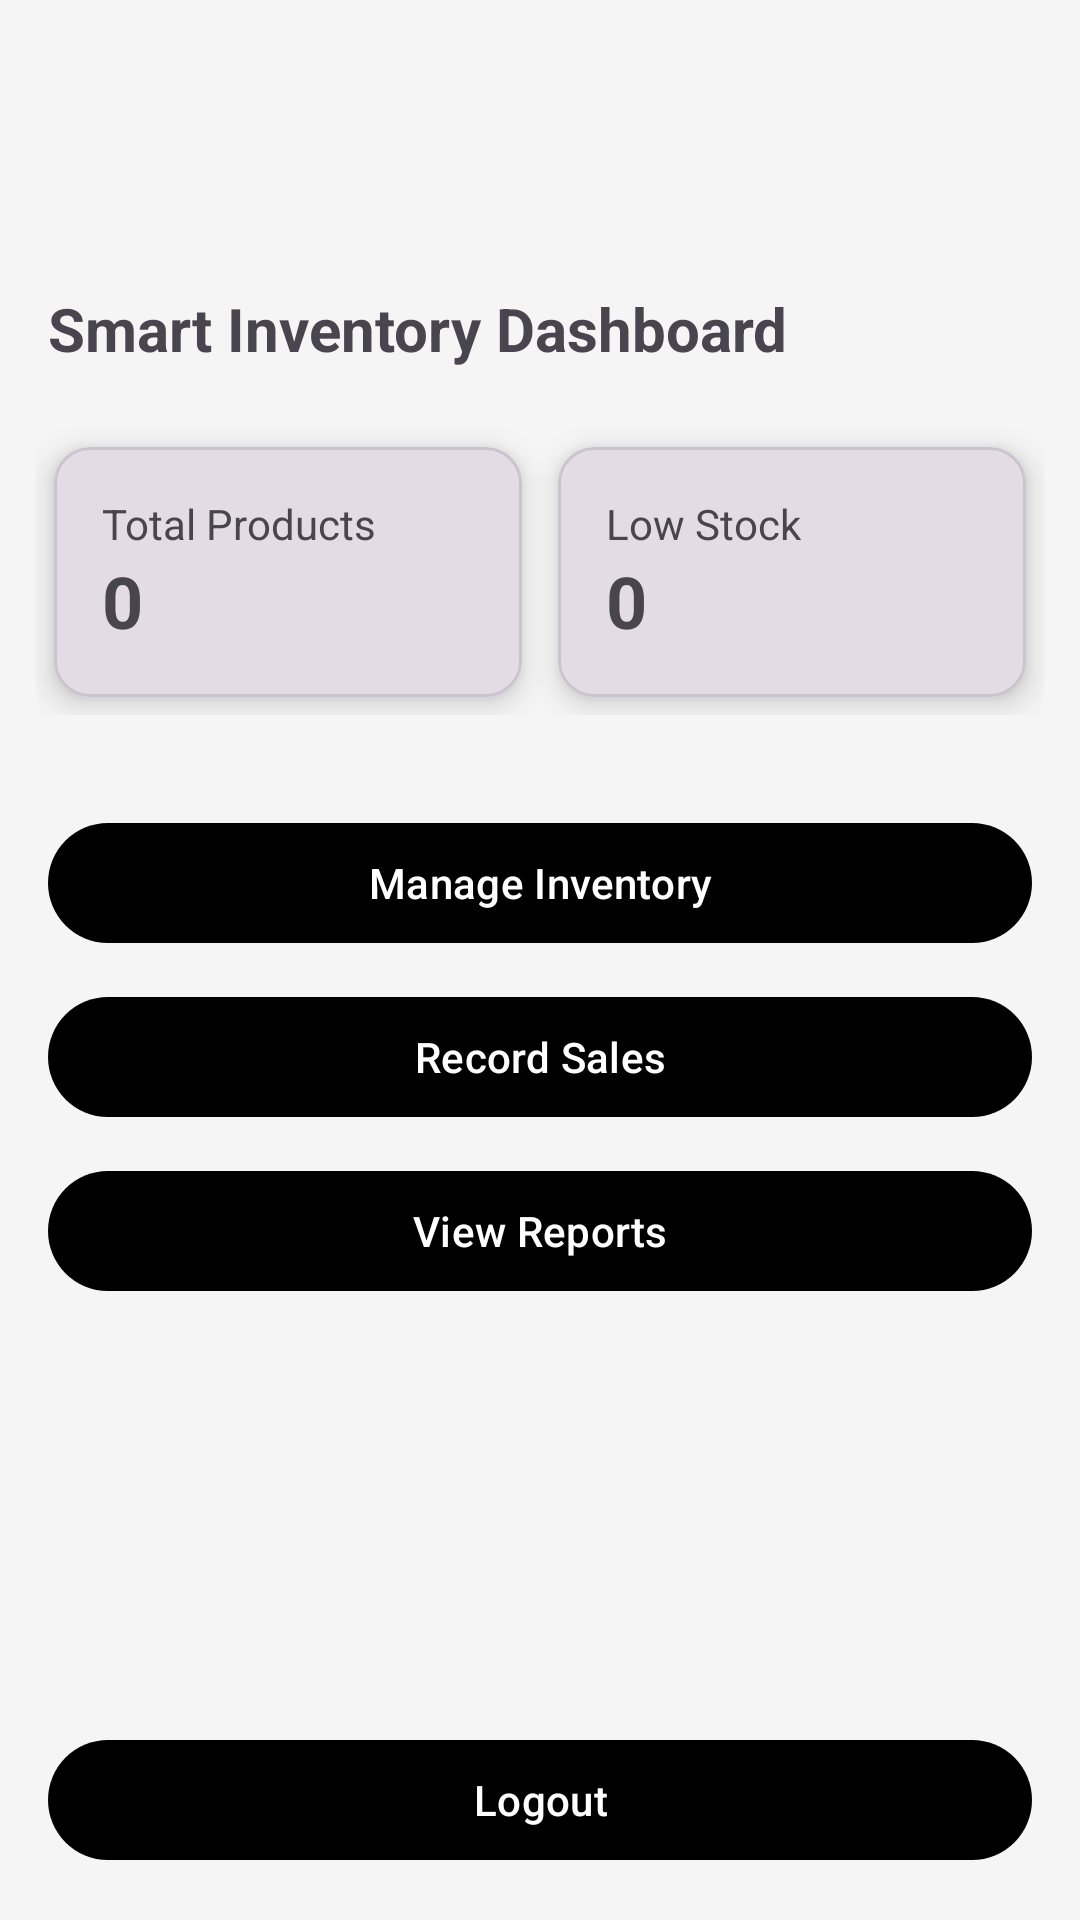

Write the Android layout XML for this screen, with the resource values it uses.
<!-- AndroidManifest.xml: application theme Theme.Smartinventory -->
<!-- res/layout/activity_dashboard.xml -->
<?xml version="1.0" encoding="utf-8"?>
<androidx.constraintlayout.widget.ConstraintLayout
    xmlns:android="http://schemas.android.com/apk/res/android"
    xmlns:app="http://schemas.android.com/apk/res-auto"
    android:layout_width="match_parent"
    android:layout_height="match_parent"
    android:background="@color/background_light">

    

    

    

    

    <TextView
        android:id="@+id/tvTitle"
        android:layout_width="0dp"
        android:layout_height="wrap_content"
        android:layout_marginTop="80dp"
        android:padding="16dp"
        android:text="Smart Inventory Dashboard"
        android:textSize="20sp"
        android:textStyle="bold"
        app:layout_constraintEnd_toEndOf="parent"
        app:layout_constraintHorizontal_bias="0.0"
        app:layout_constraintStart_toStartOf="parent"
        app:layout_constraintTop_toTopOf="parent" />

    <LinearLayout
        android:id="@+id/kpiContainer"
        android:layout_width="0dp"
        android:layout_height="wrap_content"
        android:layout_marginTop="4dp"
        android:orientation="horizontal"
        android:paddingHorizontal="12dp"
        app:layout_constraintEnd_toEndOf="parent"
        app:layout_constraintHorizontal_bias="0.0"
        app:layout_constraintStart_toStartOf="parent"
        app:layout_constraintTop_toBottomOf="@id/tvTitle">

        
        <com.google.android.material.card.MaterialCardView
            android:layout_width="0dp"
            android:layout_height="wrap_content"
            android:layout_margin="6dp"
            android:layout_weight="1"
            app:cardCornerRadius="12dp"
            app:cardElevation="6dp">

            <LinearLayout
                android:layout_width="match_parent"
                android:layout_height="wrap_content"
                android:orientation="vertical"
                android:padding="16dp">

                <TextView
                    android:layout_width="wrap_content"
                    android:layout_height="wrap_content"
                    android:text="Total Products"
                    android:textSize="14sp" />

                <TextView
                    android:id="@+id/tvTotalProducts"
                    android:layout_width="wrap_content"
                    android:layout_height="wrap_content"
                    android:text="0"
                    android:textSize="24sp"
                    android:textStyle="bold" />
            </LinearLayout>

        </com.google.android.material.card.MaterialCardView>

        
        <com.google.android.material.card.MaterialCardView
            android:layout_width="0dp"
            android:layout_height="wrap_content"
            android:layout_margin="6dp"
            android:layout_weight="1"
            app:cardCornerRadius="12dp"
            app:cardElevation="6dp">

            <LinearLayout
                android:layout_width="match_parent"
                android:layout_height="wrap_content"
                android:orientation="vertical"
                android:padding="16dp">

                <TextView
                    android:layout_width="wrap_content"
                    android:layout_height="wrap_content"
                    android:text="Low Stock"
                    android:textSize="14sp" />

                <TextView
                    android:id="@+id/tvLowStock"
                    android:layout_width="wrap_content"
                    android:layout_height="wrap_content"
                    android:text="0"
                    android:textSize="24sp"
                    android:textStyle="bold" />
            </LinearLayout>

        </com.google.android.material.card.MaterialCardView>

    </LinearLayout>

    <LinearLayout
        android:id="@+id/actionContainer"
        android:layout_width="0dp"
        android:layout_height="wrap_content"
        android:layout_marginTop="16dp"
        android:orientation="vertical"
        android:padding="16dp"
        app:layout_constraintEnd_toEndOf="parent"
        app:layout_constraintHorizontal_bias="0.0"
        app:layout_constraintStart_toStartOf="parent"
        app:layout_constraintTop_toBottomOf="@id/kpiContainer">

        <com.google.android.material.button.MaterialButton
            android:id="@+id/btnInventory"
            android:layout_width="match_parent"
            android:layout_height="wrap_content"
            android:text="Manage Inventory" />

        <com.google.android.material.button.MaterialButton
            android:id="@+id/btnSales"
            android:layout_width="match_parent"
            android:layout_height="wrap_content"
            android:layout_marginTop="10dp"
            android:text="Record Sales" />

        <com.google.android.material.button.MaterialButton
            android:id="@+id/btnReports"
            android:layout_width="match_parent"
            android:layout_height="wrap_content"
            android:layout_marginTop="10dp"
            android:text="View Reports" />
    </LinearLayout>

    <com.google.android.material.button.MaterialButton
        android:id="@+id/btnLogout"
        android:layout_width="0dp"
        android:layout_height="wrap_content"
        android:text="Logout"
        android:layout_margin="16dp"
        app:layout_constraintBottom_toBottomOf="parent"
        app:layout_constraintStart_toStartOf="parent"
        app:layout_constraintEnd_toEndOf="parent"/>

</androidx.constraintlayout.widget.ConstraintLayout>
<!-- resources referenced by this layout -->
<resources>
  <color name="background_light">#F5F5F5</color>
  <style name="Theme.Smartinventory" parent="Theme.Material3.DayNight.NoActionBar">
          <item name="colorPrimary">@color/black</item>
          <item name="colorSecondary">@color/gray</item>
          <item name="android:statusBarColor">@color/black</item>
      </style>
  <color name="black">#000000</color>
  <color name="gray">#757575</color>
</resources>
